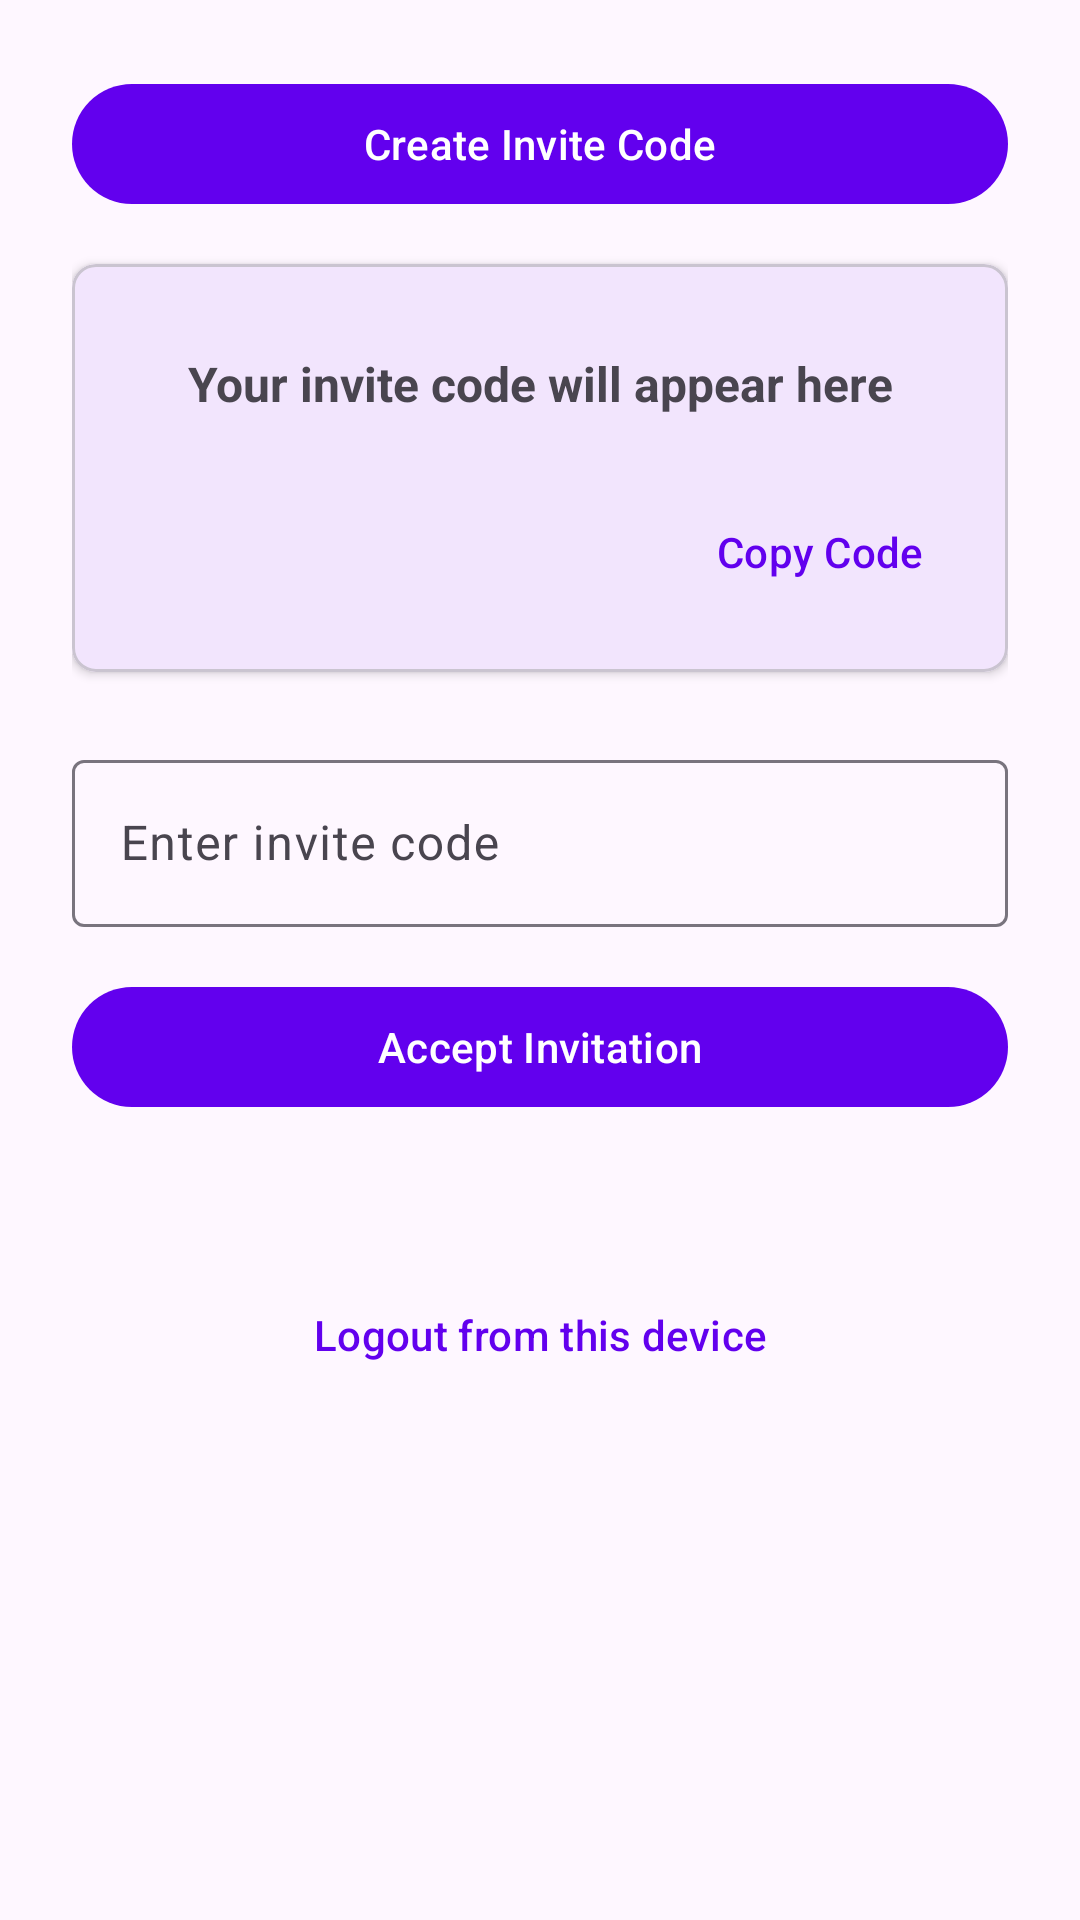

Android layout source for this screen:
<!-- AndroidManifest.xml: application theme Theme.TwinSync -->
<!-- res/layout/homepage_activity.xml -->
<?xml version="1.0" encoding="utf-8"?>
<LinearLayout xmlns:android="http://schemas.android.com/apk/res/android"
    xmlns:app="http://schemas.android.com/apk/res-auto"
    android:layout_width="match_parent"
    android:layout_height="match_parent"
    android:orientation="vertical"
    android:padding="24dp">

    
    <LinearLayout
        android:id="@+id/inviteSection"
        android:layout_width="match_parent"
        android:layout_height="wrap_content"
        android:orientation="vertical">

        <com.google.android.material.button.MaterialButton
            android:id="@+id/createInviteButton"
            style="@style/Widget.Material3.Button"
            android:layout_width="match_parent"
            android:layout_height="wrap_content"
            android:text="@string/create_invite_code" />

        <com.google.android.material.card.MaterialCardView
            android:layout_width="match_parent"
            android:layout_height="wrap_content"
            android:layout_marginTop="16dp"
            app:cardCornerRadius="8dp"
            app:cardElevation="2dp">

            <LinearLayout
                android:layout_width="match_parent"
                android:layout_height="wrap_content"
                android:orientation="vertical"
                android:padding="16dp">

                <TextView
                    android:id="@+id/inviteCodeText"
                    android:layout_width="match_parent"
                    android:layout_height="wrap_content"
                    android:background="?attr/selectableItemBackground"
                    android:gravity="center"
                    android:minHeight="48dp"
                    android:text="@string/your_invite_code_will_appear_here"
                    android:textIsSelectable="true"
                    android:textSize="16sp"
                    android:textStyle="bold" />

                <com.google.android.material.button.MaterialButton
                    android:id="@+id/copyButton"
                    style="@style/Widget.Material3.Button.TextButton"
                    android:layout_width="wrap_content"
                    android:layout_height="wrap_content"
                    android:layout_gravity="end"
                    android:layout_marginTop="8dp"
                    android:text="@string/copy_code" />
            </LinearLayout>
        </com.google.android.material.card.MaterialCardView>

        <com.google.android.material.textfield.TextInputLayout
            android:layout_width="match_parent"
            android:layout_height="wrap_content"
            android:layout_marginTop="24dp"
            android:hint="@string/enter_invite_code"
            style="@style/Widget.Material3.TextInputLayout.OutlinedBox">

            <com.google.android.material.textfield.TextInputEditText
                android:id="@+id/acceptCodeInput"
                android:layout_width="match_parent"
                android:layout_height="wrap_content"
                android:inputType="textNoSuggestions|textCapCharacters"
                android:maxLines="1"
                android:singleLine="true" />
        </com.google.android.material.textfield.TextInputLayout>

        <com.google.android.material.button.MaterialButton
            android:id="@+id/acceptButton"
            style="@style/Widget.Material3.Button"
            android:layout_width="match_parent"
            android:layout_height="wrap_content"
            android:layout_marginTop="16dp"
            android:text="@string/accept_invitation" />
    </LinearLayout>

    
    <com.google.android.material.card.MaterialCardView
        android:id="@+id/partnerDataCard"
        android:layout_width="match_parent"
        android:layout_height="wrap_content"
        android:layout_marginTop="24dp"
        android:visibility="gone"
        app:cardCornerRadius="12dp"
        app:cardElevation="4dp">

        <LinearLayout
            android:layout_width="match_parent"
            android:layout_height="wrap_content"
            android:orientation="vertical"
            android:padding="20dp">

            <TextView
                android:layout_width="match_parent"
                android:layout_height="wrap_content"
                android:gravity="center"
                android:text="Partner Info"
                android:textSize="18sp"
                android:textStyle="bold"
                android:layout_marginBottom="16dp" />

            <LinearLayout
                android:layout_width="match_parent"
                android:layout_height="wrap_content"
                android:orientation="vertical">

                <TextView
                    android:id="@+id/partnerMood"
                    android:layout_width="match_parent"
                    android:layout_height="wrap_content"
                    android:gravity="center_vertical"
                    android:minHeight="40dp"
                    android:text="@string/mood"
                    android:textSize="16sp" />

                <TextView
                    android:id="@+id/partnerBattery"
                    android:layout_width="match_parent"
                    android:layout_height="wrap_content"
                    android:gravity="center_vertical"
                    android:minHeight="40dp"
                    android:text="@string/battery"
                    android:textSize="16sp" />

                <TextView
                    android:id="@+id/partnerGps"
                    android:layout_width="match_parent"
                    android:layout_height="wrap_content"
                    android:gravity="center_vertical"
                    android:minHeight="40dp"
                    android:text="@string/gps"
                    android:textSize="16sp" />

                <TextView
                    android:id="@+id/partnerUpdatedAt"
                    android:layout_width="match_parent"
                    android:layout_height="wrap_content"
                    android:gravity="center_vertical"
                    android:minHeight="40dp"
                    android:text="@string/last_updated"
                    android:textSize="14sp"
                    android:textStyle="italic" />
            </LinearLayout>
        </LinearLayout>
    </com.google.android.material.card.MaterialCardView>

    
    <LinearLayout
        android:layout_width="match_parent"
        android:layout_height="wrap_content"
        android:layout_marginTop="32dp"
        android:orientation="vertical">

        <com.google.android.material.button.MaterialButton
            android:id="@+id/unlinkButton"
            style="@style/Widget.Material3.Button.TonalButton"
            android:layout_width="match_parent"
            android:layout_height="wrap_content"
            android:text="@string/unlink_partner"
            android:visibility="gone" />

        <com.google.android.material.button.MaterialButton
            android:id="@+id/logoutButton"
            style="@style/Widget.Material3.Button.TextButton"
            android:layout_width="match_parent"
            android:layout_height="wrap_content"
            android:layout_marginTop="16dp"
            android:text="@string/logout" />
    </LinearLayout>

    
    <com.google.android.material.button.MaterialButton
        android:id="@+id/pickDateButton"
        style="@style/Widget.Material3.Button"
        android:layout_width="match_parent"
        android:layout_height="wrap_content"
        android:text="Pick Date"
        android:visibility="gone"/>

    <androidx.recyclerview.widget.RecyclerView
        android:id="@+id/dailyUpdatesRecyclerView"
        android:layout_width="match_parent"
        android:layout_height="0dp"
        android:layout_marginTop="16dp"
        android:layout_weight="1"
        android:visibility="gone"
        />

    
    <LinearLayout
        android:id="@+id/loadingOverlay"
        android:layout_width="match_parent"
        android:layout_height="match_parent"
        android:background="#80000000"
        android:gravity="center"
        android:orientation="vertical"
        android:visibility="gone">

        <ProgressBar
            android:id="@+id/progressBar"
            style="?android:attr/progressBarStyleLarge"
            android:layout_width="wrap_content"
            android:layout_height="wrap_content"
            android:indeterminateTint="@color/white" />

        <TextView
            android:layout_width="wrap_content"
            android:layout_height="wrap_content"
            android:layout_marginTop="16dp"
            android:text="@string/loading"
            android:textColor="@color/white"
            android:textSize="16sp" />
    </LinearLayout>

</LinearLayout>
<!-- resources referenced by this layout -->
<resources>
  <color name="white">#FFFFFFFF</color>
  <string name="accept_invitation">Accept Invitation</string>
  <string name="battery">Battery: -</string>
  <string name="copy_code">Copy Code</string>
  <string name="create_invite_code">Create Invite Code</string>
  <string name="enter_invite_code">Enter invite code</string>
  <string name="gps">GPS: -</string>
  <string name="last_updated">Last Updated: -</string>
  <string name="loading">loading...</string>
  <string name="logout">Logout from this device</string>
  <string name="mood">Mood: -</string>
  <string name="unlink_partner">Unlink Partner</string>
  <string name="your_invite_code_will_appear_here">Your invite code will appear here</string>
  <style name="Theme.TwinSync" parent="Theme.Material3.Light.NoActionBar">
          
          <item name="colorPrimary">@color/purple_500</item>
          <item name="colorOnPrimary">@color/white</item>
          <item name="colorPrimaryContainer">@color/purple_200</item>
  
          
          <item name="android:statusBarColor">@color/purple_700</item>
          <item name="android:windowLightStatusBar">true</item> 
      </style>
  <color name="purple_500">#FF6200EE</color>
  <color name="purple_200">#FFBB86FC</color>
  <color name="purple_700">#FF3700B3</color>
</resources>
